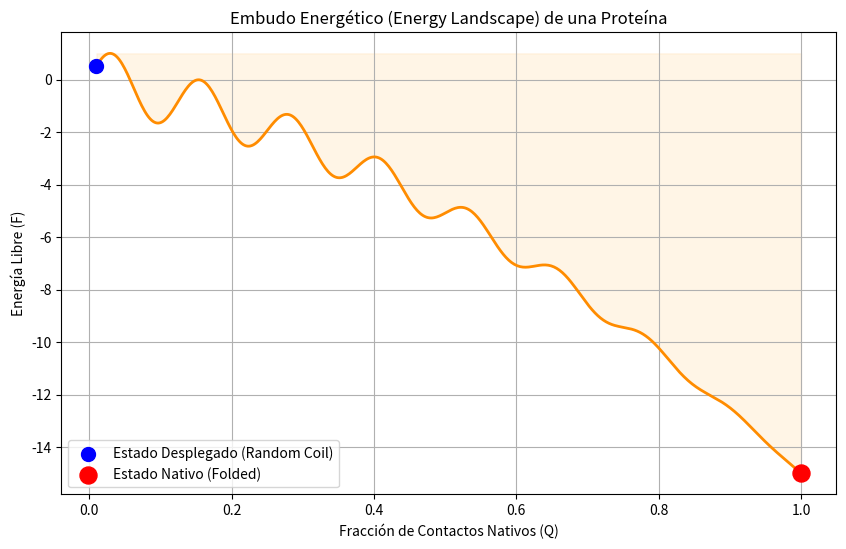

This chart was generated by the following Python code:
import numpy as np
import matplotlib.pyplot as plt

# Simulación del Energy Landscape Funnel (Plegamiento de Proteínas)
# La coordenada de reacción (Q) es la fracción de contactos nativos (0 a 1).
# Generamos un paisaje energético rugoso V(Q).

Q = np.linspace(0.01, 1, 500)

# Potencial macroscópico liso: Embudo termodinámico (Entalpía vs Entropía)
# La energía desciende a medida que Q se acerca a 1.
V_funnel = -10.0 * Q**2 - 5.0 * Q

# Rugosidad local: Mínimos locales / estados intermedios trampa
roughness = 1.2 * np.sin(50 * Q) * (1 - Q)

# Energía Libre Total
F = V_funnel + roughness

plt.figure(figsize=(10, 6))
plt.plot(Q, F, 'darkorange', lw=2)
plt.fill_between(Q, F, max(F), color='navajowhite', alpha=0.3)

# Pintamos el estado desplegado y el nativo
plt.scatter([Q[0]], [F[0]], color='blue', s=100, zorder=5, label="Estado Desplegado (Random Coil)")
plt.scatter([Q[-1]], [F[-1]], color='red', s=150, zorder=5, label="Estado Nativo (Folded)")

plt.title("Embudo Energético (Energy Landscape) de una Proteína")
plt.xlabel("Fracción de Contactos Nativos (Q)")
plt.ylabel("Energía Libre (F)")
plt.legend()
plt.grid(True)
plt.show()
